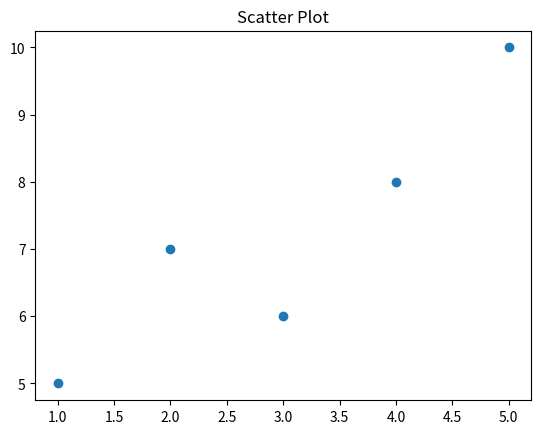

Here is the Python script that generated this plot:
import matplotlib.pyplot as plt

x = [1,2,3,4,5]
y = [5,7,6,8,10]

plt.scatter(x, y)

plt.title("Scatter Plot")

plt.show()
